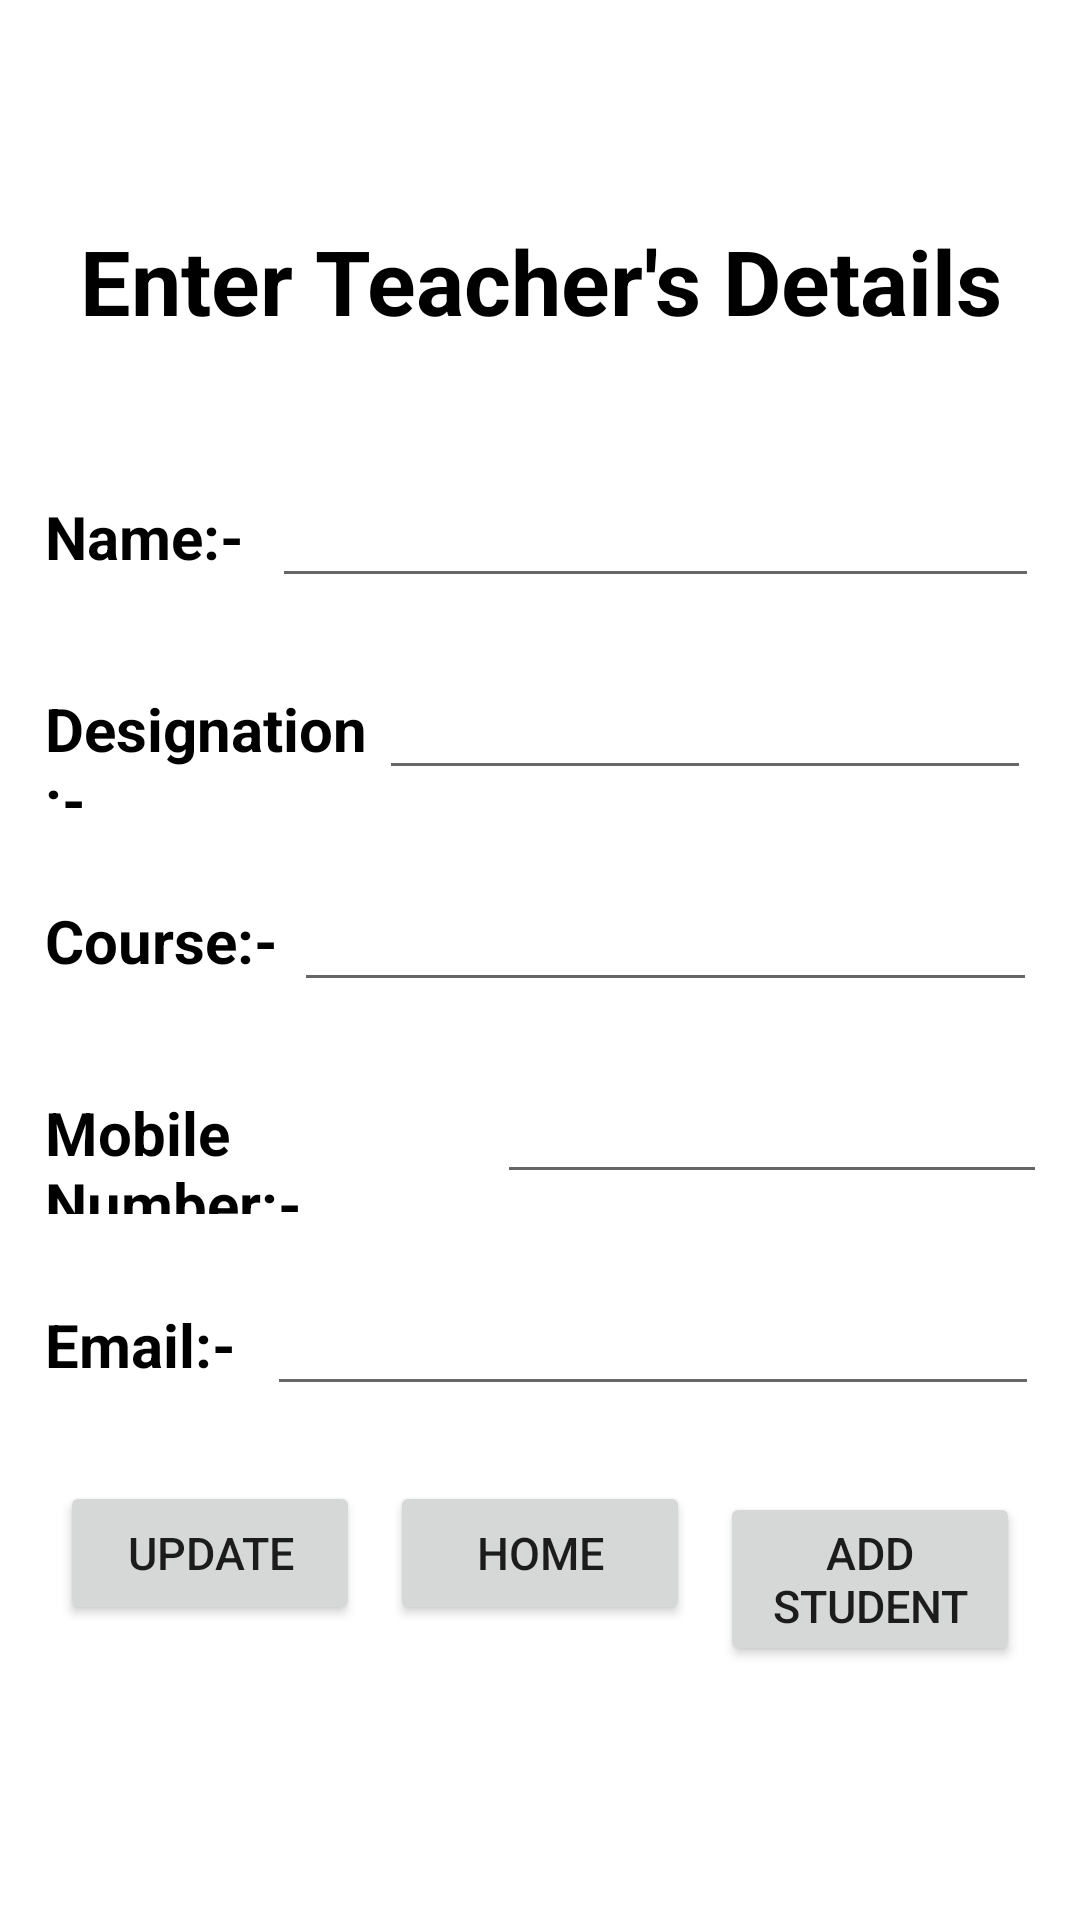

This screen was rendered from an Android layout file. Write that file and the resources it references.
<!-- AndroidManifest.xml: application theme Theme.ExternalDemo -->
<!-- res/layout/activity_add_teacher_details.xml -->
<?xml version="1.0" encoding="utf-8"?>
<androidx.constraintlayout.widget.ConstraintLayout xmlns:android="http://schemas.android.com/apk/res/android"
    xmlns:app="http://schemas.android.com/apk/res-auto"
    xmlns:tools="http://schemas.android.com/tools"
    android:layout_width="match_parent"
    android:layout_height="match_parent"
    tools:context=".AddTeacherDetails">

    <FrameLayout
        android:layout_width="match_parent"
        android:layout_height="match_parent">


    <ImageView
        android:id="@+id/imageView"
        android:layout_width="match_parent"
        android:layout_height="match_parent"
        app:srcCompat="@drawable/background"
        android:scaleType="fitXY"/>

    <LinearLayout
        android:layout_width="match_parent"
        android:layout_height="wrap_content"
        android:orientation="vertical"
        android:layout_gravity="center_vertical"
        android:layout_margin="5dp">

        <LinearLayout
            android:layout_width="match_parent"
            android:layout_height="72dp"
            android:orientation="vertical">

            <TextView
                android:id="@+id/textView3"
                android:layout_width="match_parent"
                android:layout_height="match_parent"
                android:text="Enter Teacher's Details"
                android:textAlignment="center"
                android:textColor="@color/black"
                android:textSize="30sp"
                android:textStyle="bold" />
        </LinearLayout>


        <LinearLayout
            android:layout_width="match_parent"
            android:layout_height="wrap_content"
            android:orientation="horizontal"
            android:layout_margin="10dp"
            android:weightSum="1">

            <TextView
                android:layout_width="wrap_content"
                android:layout_height="wrap_content"
                android:layout_weight="0.35"
                android:text="Name:-"
                android:textColor="@color/black"
                android:textSize="20sp"
                android:textStyle="bold" />

            <EditText
                android:id="@+id/name"
                android:layout_width="wrap_content"
                android:layout_height="wrap_content"
                android:layout_weight="0.7"
                android:ems="10"
                android:inputType="textPersonName"
                android:textColor="@color/black"
                android:textSize="20sp" />
        </LinearLayout>

        <LinearLayout
            android:layout_width="match_parent"
            android:layout_height="wrap_content"
            android:orientation="horizontal"
            android:layout_margin="10dp"
            android:weightSum="1">

            <TextView
                android:layout_width="wrap_content"
                android:layout_height="wrap_content"
                android:layout_weight="0.35"
                android:text="Designation:-"
                android:textColor="@color/black"
                android:textSize="20sp"
                android:textStyle="bold" />

            <EditText
                android:id="@+id/designation"
                android:layout_width="wrap_content"
                android:layout_height="wrap_content"
                android:layout_weight="0.7"
                android:ems="10"
                android:inputType="textPersonName"
                android:textColor="@color/black"
                android:textSize="20sp" />
        </LinearLayout>

        <LinearLayout
            android:layout_width="match_parent"
            android:layout_height="wrap_content"
            android:orientation="horizontal"
            android:layout_margin="10dp"
            android:weightSum="1">

            <TextView
                android:layout_width="wrap_content"
                android:layout_height="wrap_content"
                android:layout_weight="0.35"
                android:text="Course:-"
                android:textColor="@color/black"
                android:textSize="20sp"
                android:textStyle="bold" />

            <EditText
                android:id="@+id/course"
                android:layout_width="wrap_content"
                android:layout_height="wrap_content"
                android:layout_weight="0.7"
                android:ems="10"
                android:inputType="textPersonName"
                android:textColor="@color/black"
                android:textSize="20sp" />
        </LinearLayout>

        <LinearLayout
            android:layout_width="match_parent"
            android:layout_height="wrap_content"
            android:orientation="horizontal"
            android:layout_margin="10dp"
            android:weightSum="1">

            <TextView
                android:layout_width="165dp"
                android:layout_height="wrap_content"
                android:layout_weight="0.2"
                android:text="Mobile Number:-"
                android:textColor="@color/black"
                android:textSize="20sp"
                android:textStyle="bold" />

            <EditText
                android:id="@+id/mnumber"
                android:layout_width="wrap_content"
                android:layout_height="wrap_content"
                android:layout_weight="0.6"
                android:ems="10"
                android:inputType="textPersonName"
                android:textColor="@color/black"
                android:textSize="20sp" />
        </LinearLayout>

        <LinearLayout
            android:layout_width="match_parent"
            android:layout_height="wrap_content"
            android:orientation="horizontal"
            android:layout_margin="10dp"
            android:weightSum="1">

            <TextView
                android:layout_width="wrap_content"
                android:layout_height="wrap_content"
                android:layout_weight="0.35"
                android:text="Email:-"
                android:textColor="@color/black"
                android:textSize="20sp"
                android:textStyle="bold" />

            <EditText
                android:id="@+id/email"
                android:layout_width="wrap_content"
                android:layout_height="wrap_content"
                android:layout_weight="0.7"
                android:ems="10"
                android:inputType="textPersonName"
                android:textColor="@color/black"
                android:textSize="20sp" />
        </LinearLayout>

        <LinearLayout
            android:layout_width="match_parent"
            android:layout_height="wrap_content"
            android:orientation="horizontal"
            android:layout_margin="10dp">

            <Button
                android:id="@+id/btnupdate"
                android:layout_width="match_parent"
                android:layout_height="wrap_content"
                android:text="Update"
                android:textSize="15sp"
                android:layout_weight="0.5"
                android:layout_margin="5dp"/>

            <Button
                android:id="@+id/btnhome"
                android:layout_width="match_parent"
                android:layout_height="wrap_content"
                android:text="Home"
                android:textSize="15sp"
                android:layout_weight="0.5"
                android:layout_margin="5dp"/>

            <Button
                android:id="@+id/btnaddstud"
                android:layout_width="match_parent"
                android:layout_height="wrap_content"
                android:text="Add Student"
                android:textSize="15sp"
                android:layout_weight="0.5"
                android:layout_margin="5dp"/>

        </LinearLayout>

    </LinearLayout>
    </FrameLayout>
</androidx.constraintlayout.widget.ConstraintLayout>
<!-- resources referenced by this layout -->
<resources>
  <style name="Theme.ExternalDemo" parent="Theme.MaterialComponents.DayNight.DarkActionBar">
          
          <item name="colorPrimary">@color/purple_500</item>
          <item name="colorPrimaryVariant">@color/purple_700</item>
          <item name="colorOnPrimary">@color/white</item>
          
          <item name="colorSecondary">@color/teal_200</item>
          <item name="colorSecondaryVariant">@color/teal_700</item>
          <item name="colorOnSecondary">@color/black</item>
          
          <item name="android:statusBarColor" tools:targetApi="l">?attr/colorPrimaryVariant</item>
          
      </style>
  <!-- not gathered from this repository: default colours our renderer supplied (Android Studio template values) -->
  <color name="purple_500">#FF6200EE</color>
  <color name="purple_700">#FF3700B3</color>
  <color name="teal_200">#FF03DAC5</color>
  <color name="teal_700">#FF018786</color>
  <color name="black">#FF000000</color>
  <color name="white">#FFFFFFFF</color>
</resources>
